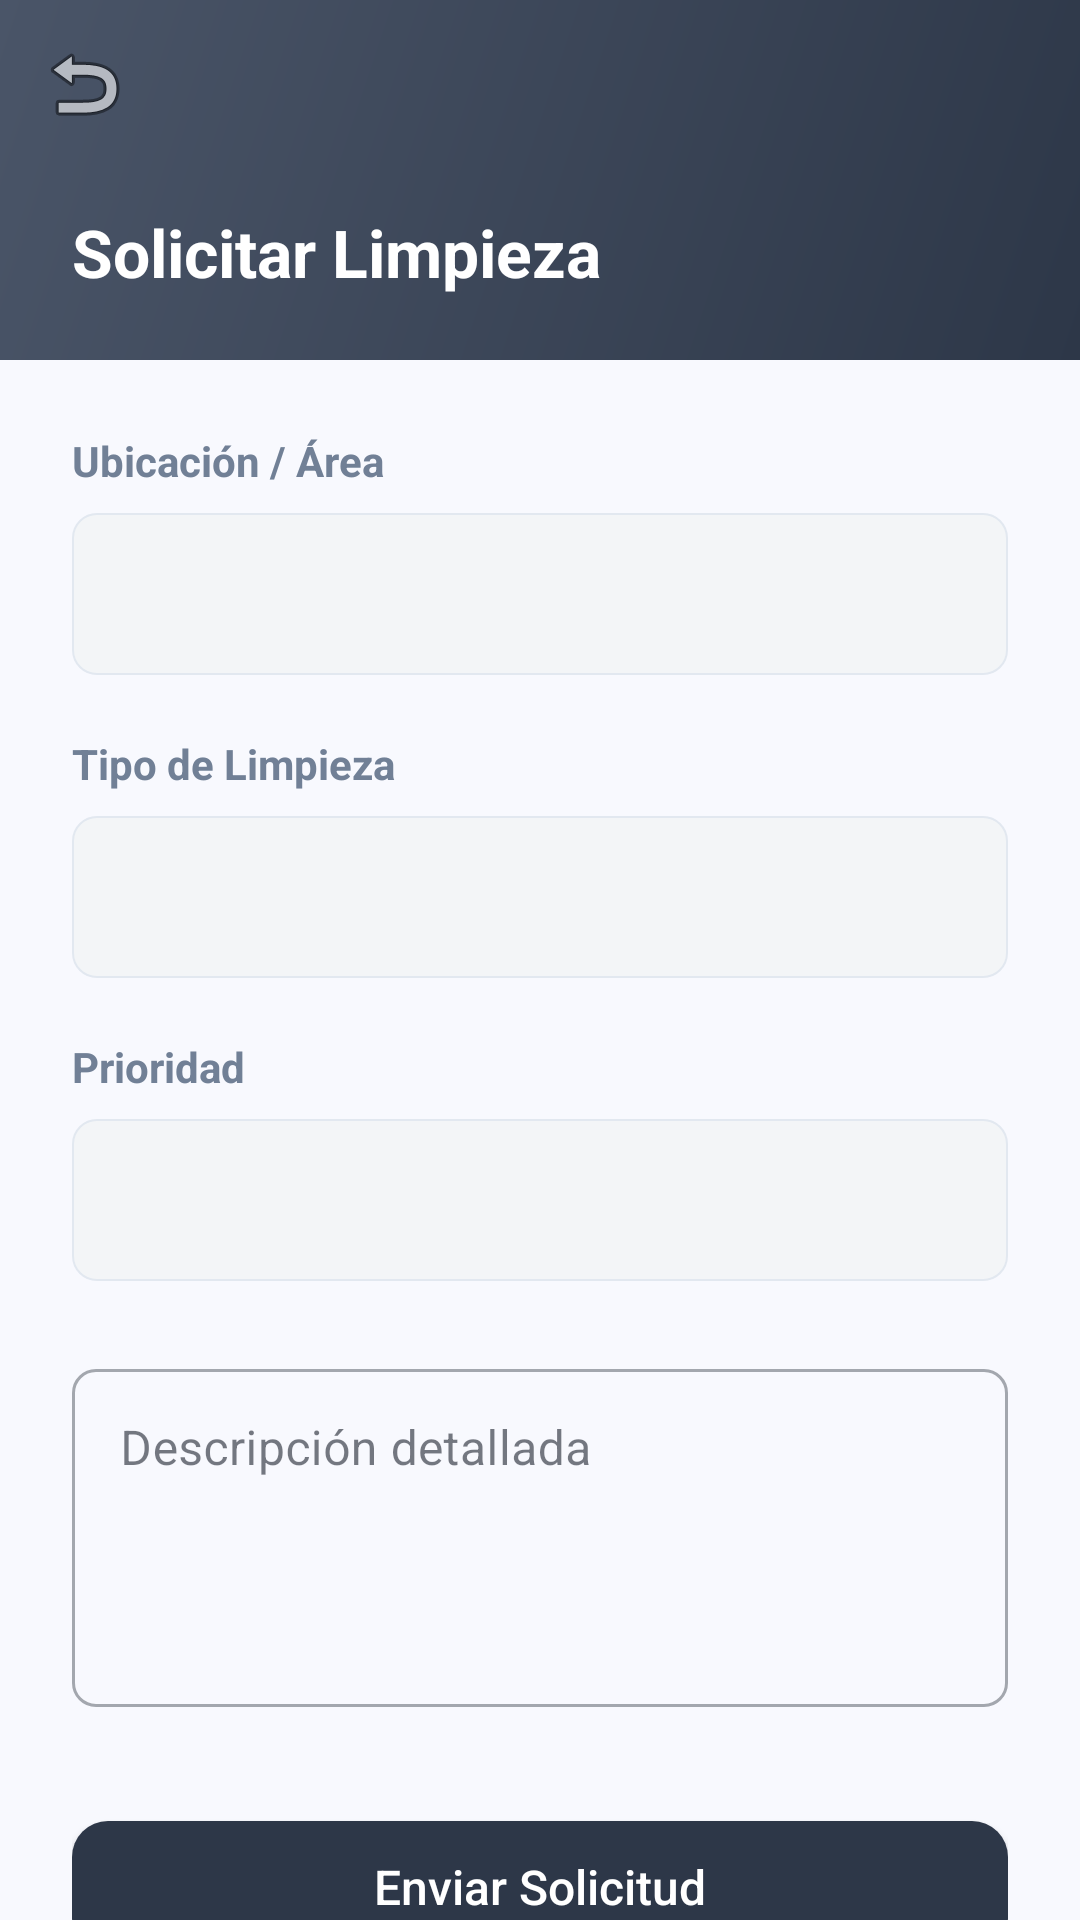

The Android layout XML behind this screen, and the referenced resources:
<!-- AndroidManifest.xml: application theme Theme.Adminiums1 -->
<!-- res/layout/activity_solicitar_limpieza.xml -->
<?xml version="1.0" encoding="utf-8"?>
<androidx.coordinatorlayout.widget.CoordinatorLayout xmlns:android="http://schemas.android.com/apk/res/android"
    xmlns:app="http://schemas.android.com/apk/res-auto"
    android:layout_width="match_parent"
    android:layout_height="match_parent"
    android:background="@color/colorBackground">

    <com.google.android.material.appbar.AppBarLayout
        android:layout_width="match_parent"
        android:layout_height="wrap_content">

        <com.google.android.material.appbar.CollapsingToolbarLayout
            android:layout_width="match_parent"
            android:layout_height="120dp"
            app:contentScrim="@color/colorResidente"
            app:layout_scrollFlags="scroll|exitUntilCollapsed"
            app:titleEnabled="false">

            <LinearLayout
                android:layout_width="match_parent"
                android:layout_height="match_parent"
                android:background="@drawable/bg_header_residente"
                android:gravity="center_vertical"
                android:orientation="vertical"
                android:paddingHorizontal="24dp"
                android:paddingTop="48dp">

                <TextView
                    android:layout_width="wrap_content"
                    android:layout_height="wrap_content"
                    android:text="Solicitar Limpieza"
                    android:textColor="@color/white"
                    android:textSize="22sp"
                    android:textStyle="bold" />
            </LinearLayout>

            <androidx.appcompat.widget.Toolbar
                android:id="@+id/toolbar"
                android:layout_width="match_parent"
                android:layout_height="?attr/actionBarSize"
                app:layout_collapseMode="pin"
                app:navigationIcon="@android:drawable/ic_menu_revert"
                app:navigationIconTint="@color/white" />

        </com.google.android.material.appbar.CollapsingToolbarLayout>
    </com.google.android.material.appbar.AppBarLayout>


    <androidx.core.widget.NestedScrollView
        android:layout_width="match_parent"
        android:layout_height="match_parent"
        app:layout_behavior="@string/appbar_scrolling_view_behavior">

        <LinearLayout
            android:layout_width="match_parent"
            android:layout_height="wrap_content"
            android:orientation="vertical"
            android:padding="24dp">

            <TextView
                android:layout_width="wrap_content"
                android:layout_height="wrap_content"
                android:text="Ubicación / Área"
                android:textColor="@color/colorTextSecondary"
                android:textSize="14sp"
                android:textStyle="bold" />

            <Spinner
                android:id="@+id/spinnerArea"
                android:layout_width="match_parent"
                android:layout_height="54dp"
                android:layout_marginTop="8dp"
                android:background="@drawable/bg_input_field" />

            <TextView
                android:layout_width="wrap_content"
                android:layout_height="wrap_content"
                android:layout_marginTop="20dp"
                android:text="Tipo de Limpieza"
                android:textColor="@color/colorTextSecondary"
                android:textSize="14sp"
                android:textStyle="bold" />

            <Spinner
                android:id="@+id/spinnerTipo"
                android:layout_width="match_parent"
                android:layout_height="54dp"
                android:layout_marginTop="8dp"
                android:background="@drawable/bg_input_field" />

            <TextView
                android:layout_width="wrap_content"
                android:layout_height="wrap_content"
                android:layout_marginTop="20dp"
                android:text="Prioridad"
                android:textColor="@color/colorTextSecondary"
                android:textSize="14sp"
                android:textStyle="bold" />

            <Spinner
                android:id="@+id/spinnerPrioridad"
                android:layout_width="match_parent"
                android:layout_height="54dp"
                android:layout_marginTop="8dp"
                android:background="@drawable/bg_input_field" />

            <com.google.android.material.textfield.TextInputLayout
                style="@style/Widget.MaterialComponents.TextInputLayout.OutlinedBox"
                android:layout_width="match_parent"
                android:layout_height="wrap_content"
                android:layout_marginTop="24dp"
                android:hint="Descripción detallada">

                <com.google.android.material.textfield.TextInputEditText
                    android:id="@+id/etDescripcion"
                    android:layout_width="match_parent"
                    android:layout_height="wrap_content"
                    android:gravity="top"
                    android:inputType="textMultiLine"
                    android:lines="4" />
            </com.google.android.material.textfield.TextInputLayout>

            <com.google.android.material.button.MaterialButton
                android:id="@+id/btnEnviar"
                android:layout_width="match_parent"
                android:layout_height="56dp"
                android:layout_marginTop="32dp"
                android:text="Enviar Solicitud"
                android:textAllCaps="false"
                android:textSize="16sp"
                app:backgroundTint="@color/colorResidente"
                app:cornerRadius="12dp" />

        </LinearLayout>
    </androidx.core.widget.NestedScrollView>

</androidx.coordinatorlayout.widget.CoordinatorLayout>
<!-- resources referenced by this layout -->
<resources>
  <color name="colorBackground">#F8F9FE</color>
  <color name="colorResidente">#2D3748</color>
  <color name="colorTextSecondary">#718096</color>
  <color name="white">#FFFFFF</color>
  <!-- drawable bg_header_residente (drawable) -->
  <?xml version="1.0" encoding="utf-8"?>
  <shape xmlns:android="http://schemas.android.com/apk/res/android">
      <gradient
          android:type="linear"
          android:angle="135"
          android:startColor="#2D3748"
          android:endColor="#4A5568"/>
  </shape>
  <!-- drawable bg_input_field (drawable) -->
  <?xml version="1.0" encoding="utf-8"?>
  <shape xmlns:android="http://schemas.android.com/apk/res/android">
      <solid android:color="@color/colorSurfaceSecondary"/>
      <stroke android:width="0.5dp" android:color="@color/colorBorderSecondary"/>
      <corners android:radius="8dp"/>
  </shape>
  <style name="Theme.Adminiums1" parent="Theme.MaterialComponents.Light.NoActionBar">
          <item name="colorPrimary">@color/colorPrimary</item>
          <item name="colorPrimaryVariant">@color/colorPrimaryDark</item>
          <item name="colorOnPrimary">@color/white</item>
          <item name="colorSecondary">@color/colorPrimaryLight</item>
          <item name="colorOnSecondary">@color/white</item>
          <item name="android:colorBackground">@color/colorBackground</item>
          <item name="colorSurface">@color/colorSurface</item>
          <item name="colorOnSurface">@color/colorTextPrimary</item>
          <item name="android:windowBackground">@color/colorBackground</item>
          <item name="materialButtonStyle">@style/Widget.Adminiums.Button</item>
          <item name="textInputStyle">@style/Widget.Adminiums.TextInputLayout</item>
      </style>
  <color name="colorSurfaceSecondary">#F3F5F7</color>
  <color name="colorBorderSecondary">#E2E8F0</color>
  <color name="colorPrimary">#7C4DFF</color>
  <color name="colorPrimaryDark">#6200EA</color>
  <color name="colorPrimaryLight">#B47CFF</color>
  <color name="colorSurface">#FFFFFF</color>
  <color name="colorTextPrimary">#1A202C</color>
  <style name="Widget.Adminiums.Button" parent="Widget.MaterialComponents.Button">
          <item name="android:textAllCaps">false</item>
          <item name="cornerRadius">8dp</item>
          <item name="android:letterSpacing">0</item>
      </style>
  <style name="Widget.Adminiums.TextInputLayout" parent="Widget.MaterialComponents.TextInputLayout.OutlinedBox">
          <item name="boxStrokeColor">@color/colorBorderSecondary</item>
          <item name="boxStrokeWidth">0.5dp</item>
          <item name="boxCornerRadiusTopStart">8dp</item>
          <item name="boxCornerRadiusTopEnd">8dp</item>
          <item name="boxCornerRadiusBottomStart">8dp</item>
          <item name="boxCornerRadiusBottomEnd">8dp</item>
          <item name="boxBackgroundColor">@color/colorSurfaceSecondary</item>
          <item name="hintTextColor">@color/colorTextSecondary</item>
          <item name="android:textColorHint">@color/colorTextTertiary</item>
      </style>
  <color name="colorTextTertiary">#A0AEC0</color>
</resources>
